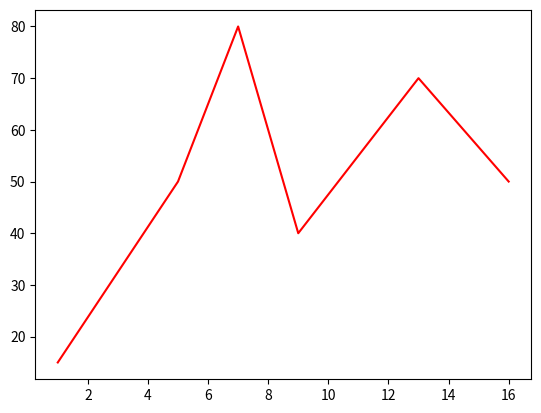

Generate this figure with matplotlib:
import matplotlib.pyplot as plt

listx=[1,5,7,9,13,16]
listy=[15,50,80,40,70,50]
plt.plot(listx,listy,color="red")
plt.show()